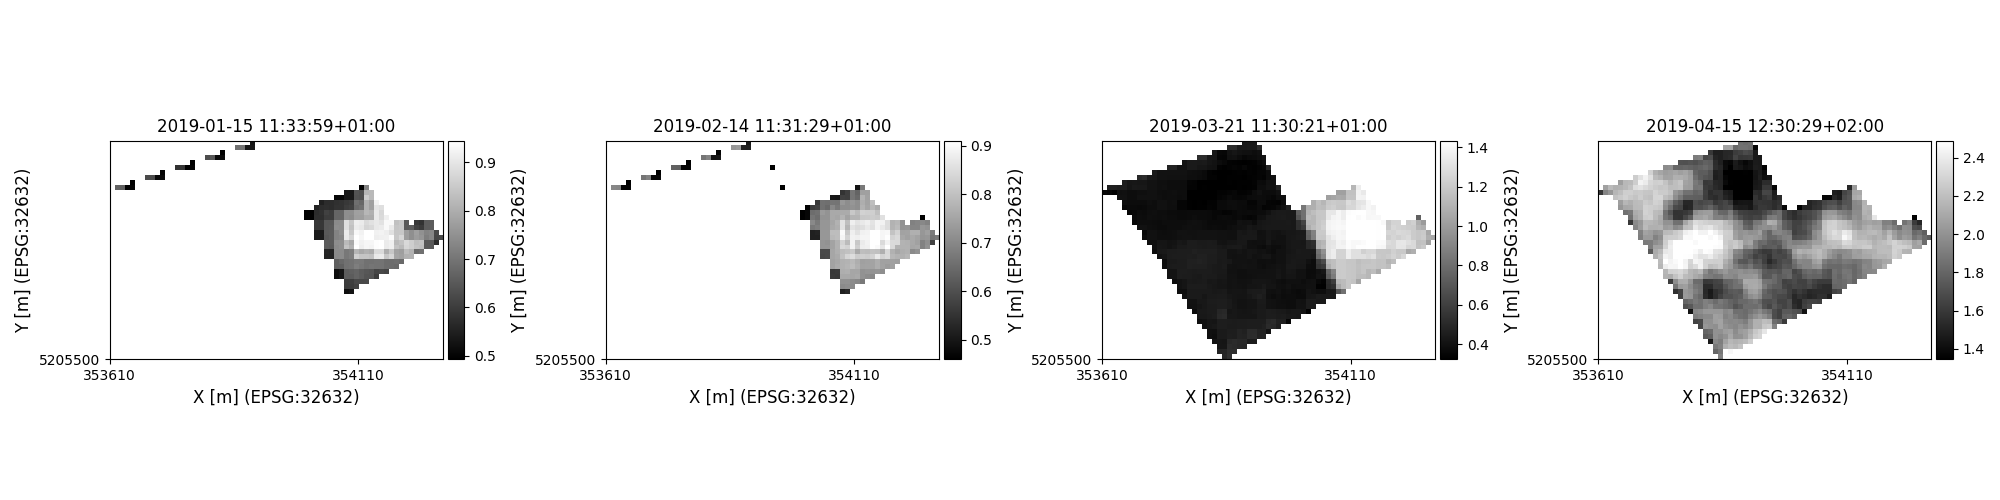

The data file committed next to this chart (first rows):
time, y, x, lai, pheno_phase
2019-01-15 11:33:59+01:00, 5205935, 353895, 0.5291, germination-endoftillering
2019-01-15 11:33:59+01:00, 5205925, 353865, 0.6916, germination-endoftillering
2019-01-15 11:33:59+01:00, 5205925, 353875, 0.6964, germination-endoftillering
2019-01-15 11:33:59+01:00, 5205925, 353885, 0.5348, germination-endoftillering
2019-01-15 11:33:59+01:00, 5205925, 353895, 0.5333, germination-endoftillering
2019-01-15 11:33:59+01:00, 5205915, 353835, 0.4948, germination-endoftillering
2019-01-15 11:33:59+01:00, 5205905, 353805, 0.6307, germination-endoftillering
2019-01-15 11:33:59+01:00, 5205905, 353815, 0.6475, germination-endoftillering
2019-01-15 11:33:59+01:00, 5205905, 353825, 0.5086, germination-endoftillering
2019-01-15 11:33:59+01:00, 5205905, 353835, 0.5136, germination-endoftillering
2019-01-15 11:33:59+01:00, 5205895, 353775, 0.4897, germination-endoftillering
2019-01-15 11:33:59+01:00, 5205885, 353745, 0.5826, germination-endoftillering
2019-01-15 11:33:59+01:00, 5205885, 353755, 0.588, germination-endoftillering
2019-01-15 11:33:59+01:00, 5205885, 353765, 0.4897, germination-endoftillering
2019-01-15 11:33:59+01:00, 5205885, 353775, 0.4989, germination-endoftillering
2019-01-15 11:33:59+01:00, 5205875, 353715, 0.4997, germination-endoftillering
2019-01-15 11:33:59+01:00, 5205865, 353685, 0.6268, germination-endoftillering
2019-01-15 11:33:59+01:00, 5205865, 353695, 0.6268, germination-endoftillering
2019-01-15 11:33:59+01:00, 5205865, 353705, 0.5082, germination-endoftillering
2019-01-15 11:33:59+01:00, 5205865, 353715, 0.5105, germination-endoftillering
2019-01-15 11:33:59+01:00, 5205855, 353655, 0.4797, germination-endoftillering
2019-01-15 11:33:59+01:00, 5205845, 353625, 0.6683, germination-endoftillering
2019-01-15 11:33:59+01:00, 5205845, 353635, 0.6622, germination-endoftillering
2019-01-15 11:33:59+01:00, 5205845, 353645, 0.4948, germination-endoftillering
2019-01-15 11:33:59+01:00, 5205845, 353655, 0.4997, germination-endoftillering
2019-01-15 11:33:59+01:00, 5205845, 354115, 0.4711, germination-endoftillering
2019-01-15 11:33:59+01:00, 5205845, 354125, 0.724, germination-endoftillering
2019-01-15 11:33:59+01:00, 5205835, 354085, 0.5363, germination-endoftillering
2019-01-15 11:33:59+01:00, 5205835, 354095, 0.5337, germination-endoftillering
2019-01-15 11:33:59+01:00, 5205835, 354105, 0.6401, germination-endoftillering
2019-01-15 11:33:59+01:00, 5205835, 354115, 0.6312, germination-endoftillering
2019-01-15 11:33:59+01:00, 5205835, 354125, 0.8146, germination-endoftillering
2019-01-15 11:33:59+01:00, 5205835, 354135, 0.82, germination-endoftillering
2019-01-15 11:33:59+01:00, 5205825, 354065, 0.5041, germination-endoftillering
2019-01-15 11:33:59+01:00, 5205825, 354075, 0.5041, germination-endoftillering
2019-01-15 11:33:59+01:00, 5205825, 354085, 0.5337, germination-endoftillering
2019-01-15 11:33:59+01:00, 5205825, 354095, 0.5337, germination-endoftillering
2019-01-15 11:33:59+01:00, 5205825, 354105, 0.6361, germination-endoftillering
2019-01-15 11:33:59+01:00, 5205825, 354115, 0.6312, germination-endoftillering
2019-01-15 11:33:59+01:00, 5205825, 354125, 0.8544, germination-endoftillering
2019-01-15 11:33:59+01:00, 5205825, 354135, 0.82, germination-endoftillering
2019-01-15 11:33:59+01:00, 5205815, 354035, 0.5513, germination-endoftillering
2019-01-15 11:33:59+01:00, 5205815, 354045, 0.573, germination-endoftillering
2019-01-15 11:33:59+01:00, 5205815, 354055, 0.573, germination-endoftillering
2019-01-15 11:33:59+01:00, 5205815, 354065, 0.5785, germination-endoftillering
2019-01-15 11:33:59+01:00, 5205815, 354075, 0.5809, germination-endoftillering
2019-01-15 11:33:59+01:00, 5205815, 354085, 0.595, germination-endoftillering
2019-01-15 11:33:59+01:00, 5205815, 354095, 0.5996, germination-endoftillering
2019-01-15 11:33:59+01:00, 5205815, 354105, 0.6896, germination-endoftillering
2019-01-15 11:33:59+01:00, 5205815, 354115, 0.6751, germination-endoftillering
2019-01-15 11:33:59+01:00, 5205815, 354125, 0.8067, germination-endoftillering
2019-01-15 11:33:59+01:00, 5205815, 354135, 0.7766, germination-endoftillering
2019-01-15 11:33:59+01:00, 5205815, 354145, 0.9212, germination-endoftillering
2019-01-15 11:33:59+01:00, 5205805, 354025, 0.5558, germination-endoftillering
2019-01-15 11:33:59+01:00, 5205805, 354035, 0.5729, germination-endoftillering
2019-01-15 11:33:59+01:00, 5205805, 354045, 0.5742, germination-endoftillering
2019-01-15 11:33:59+01:00, 5205805, 354055, 0.5733, germination-endoftillering
2019-01-15 11:33:59+01:00, 5205805, 354065, 0.5809, germination-endoftillering
2019-01-15 11:33:59+01:00, 5205805, 354075, 0.5809, germination-endoftillering
2019-01-15 11:33:59+01:00, 5205805, 354085, 0.599, germination-endoftillering
... 31,512 more rows
